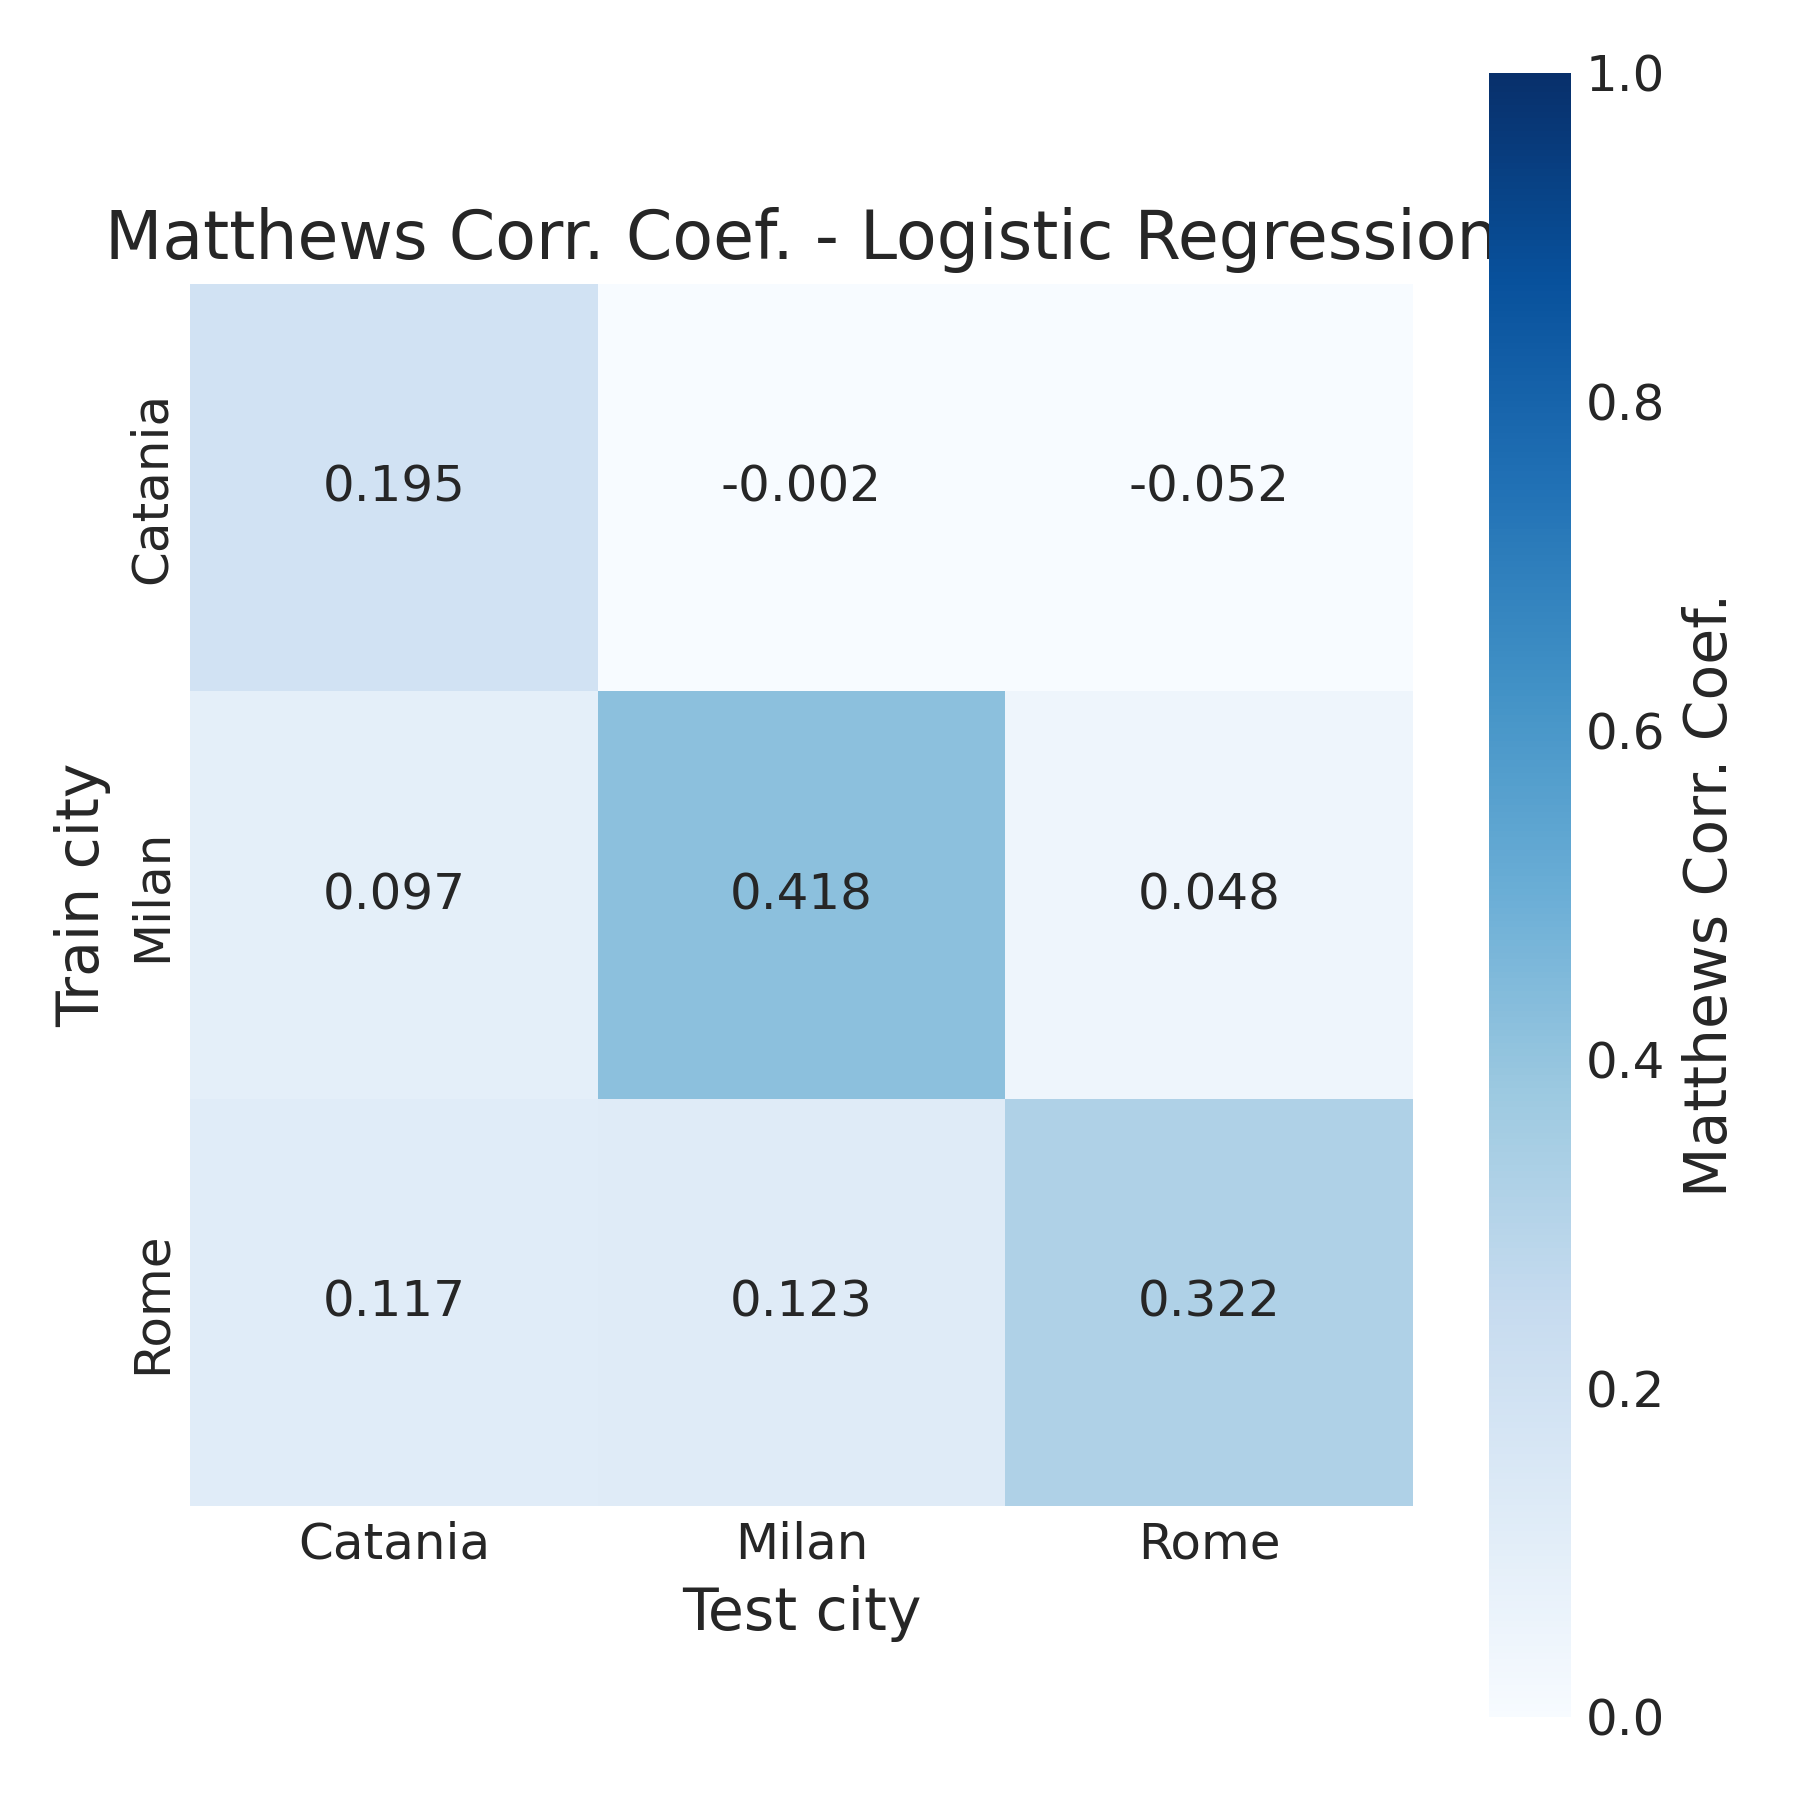

Values plotted in this chart, from the file beside it:
, Catania, Milan, Rome
Catania, 0.1952, -0.001645, -0.05195
Milan, 0.09705, 0.4181, 0.04775
Rome, 0.1168, 0.1235, 0.3217
